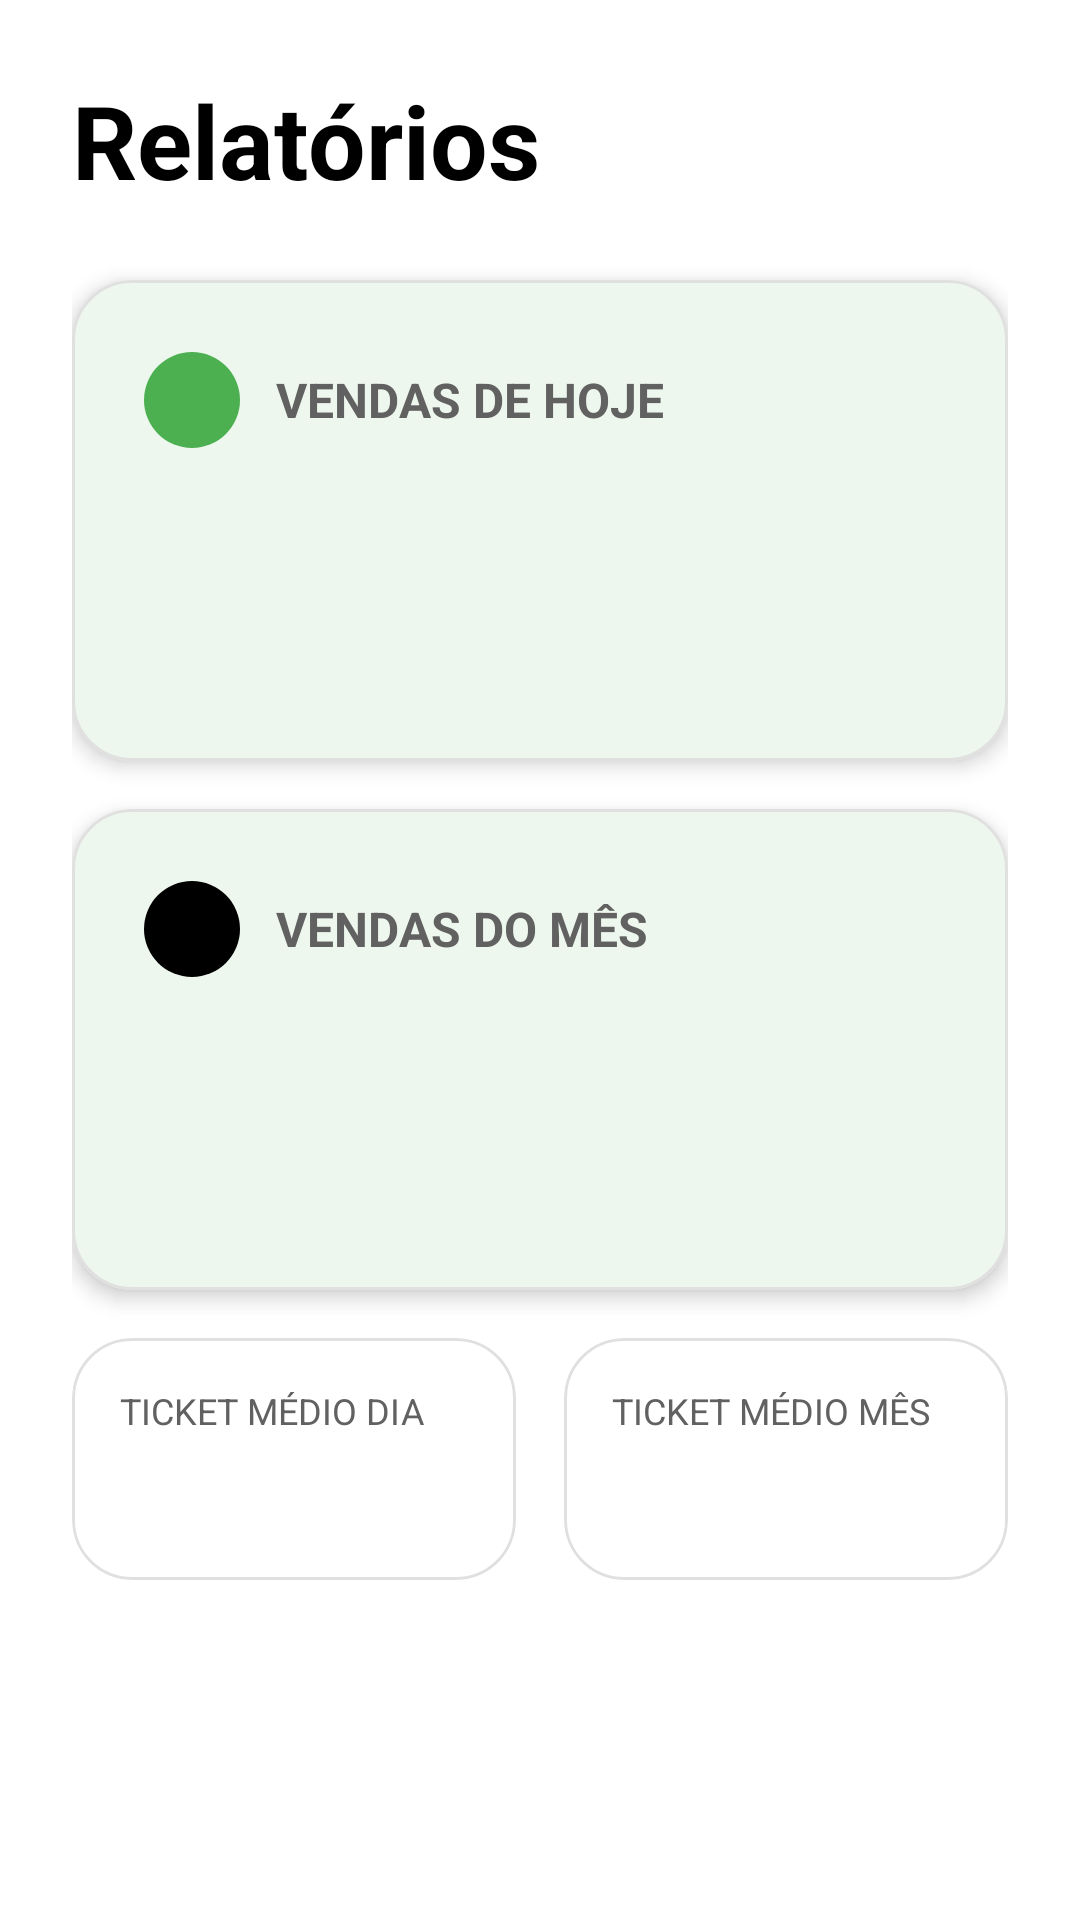

The Android layout XML behind this screen, and the referenced resources:
<!-- AndroidManifest.xml: application theme Theme.MeuCaixa -->
<!-- res/layout/fragment_reports.xml -->
<?xml version="1.0" encoding="utf-8"?>
<androidx.core.widget.NestedScrollView xmlns:android="http://schemas.android.com/apk/res/android"
    xmlns:app="http://schemas.android.com/apk/res-auto"
    xmlns:tools="http://schemas.android.com/tools"
    android:layout_width="match_parent"
    android:layout_height="match_parent"
    android:background="@color/white"
    android:fillViewport="true">

    <androidx.constraintlayout.widget.ConstraintLayout
        android:layout_width="match_parent"
        android:layout_height="wrap_content"
        android:padding="24dp"
        tools:context=".ReportsFragment">

        
        <TextView
            android:id="@+id/text_title"
            android:layout_width="wrap_content"
            android:layout_height="wrap_content"
            android:text="Relatórios"
            android:textColor="@color/black"
            android:textSize="34sp"
            android:textStyle="bold"
            app:layout_constraintStart_toStartOf="parent"
            app:layout_constraintTop_toTopOf="parent" />

        
        <com.google.android.material.card.MaterialCardView
            android:id="@+id/card_today_sales"
            android:layout_width="match_parent"
            android:layout_height="wrap_content"
            android:layout_marginTop="24dp"
            app:cardBackgroundColor="@color/white"
            app:cardCornerRadius="20dp"
            app:cardElevation="4dp"
            app:layout_constraintTop_toBottomOf="@id/text_title"
            app:strokeColor="@color/gray_300"
            app:strokeWidth="1dp">

            <LinearLayout
                android:layout_width="match_parent"
                android:layout_height="wrap_content"
                android:orientation="vertical"
                android:padding="24dp">

                <LinearLayout
                    android:layout_width="match_parent"
                    android:layout_height="wrap_content"
                    android:gravity="center_vertical">

                    <ImageView
                        android:layout_width="32dp"
                        android:layout_height="32dp"
                        android:background="@drawable/rounded_icon_background"
                        android:backgroundTint="@color/green_500"
                        android:padding="4dp"
                        android:src="@drawable/ic_reports"
                        app:tint="@color/white" />

                    <TextView
                        android:layout_width="wrap_content"
                        android:layout_height="wrap_content"
                        android:layout_marginStart="12dp"
                        android:text="VENDAS DE HOJE"
                        android:textColor="@color/gray_700"
                        android:textSize="16sp"
                        android:textStyle="bold" />
                </LinearLayout>

                <TextView
                    android:id="@+id/text_today_sales_value"
                    android:layout_width="wrap_content"
                    android:layout_height="wrap_content"
                    android:layout_marginTop="8dp"
                    android:textColor="@color/black"
                    android:textSize="40sp"
                    android:textStyle="bold"
                    tools:text="R$ 0.00" />

                <TextView
                    android:id="@+id/text_today_sales_count"
                    android:layout_width="wrap_content"
                    android:layout_height="wrap_content"
                    android:textColor="@color/gray_600"
                    android:textSize="14sp"
                    tools:text="0 venda(s)" />
            </LinearLayout>
        </com.google.android.material.card.MaterialCardView>

        
        <com.google.android.material.card.MaterialCardView
            android:id="@+id/card_month_sales"
            android:layout_width="match_parent"
            android:layout_height="wrap_content"
            android:layout_marginTop="16dp"
            app:cardBackgroundColor="@color/white"
            app:cardCornerRadius="20dp"
            app:cardElevation="4dp"
            app:layout_constraintTop_toBottomOf="@id/card_today_sales"
            app:strokeColor="@color/gray_300"
            app:strokeWidth="1dp">

            <LinearLayout
                android:layout_width="match_parent"
                android:layout_height="wrap_content"
                android:orientation="vertical"
                android:padding="24dp">

                <LinearLayout
                    android:layout_width="match_parent"
                    android:layout_height="wrap_content"
                    android:gravity="center_vertical">

                    <ImageView
                        android:layout_width="32dp"
                        android:layout_height="32dp"
                        android:background="@drawable/rounded_icon_background"
                        android:backgroundTint="@color/black"
                        android:padding="6dp"
                        android:src="@drawable/ic_calendar"
                        app:tint="@color/white" />

                    <TextView
                        android:layout_width="wrap_content"
                        android:layout_height="wrap_content"
                        android:layout_marginStart="12dp"
                        android:text="VENDAS DO MÊS"
                        android:textColor="@color/gray_700"
                        android:textSize="16sp"
                        android:textStyle="bold" />
                </LinearLayout>

                <TextView
                    android:id="@+id/text_month_sales_value"
                    android:layout_width="wrap_content"
                    android:layout_height="wrap_content"
                    android:layout_marginTop="8dp"
                    android:textColor="@color/black"
                    android:textSize="40sp"
                    android:textStyle="bold"
                    tools:text="R$ 0.00" />

                <TextView
                    android:id="@+id/text_month_sales_count"
                    android:layout_width="wrap_content"
                    android:layout_height="wrap_content"
                    android:textColor="@color/gray_600"
                    android:textSize="14sp"
                    tools:text="0 venda(s)" />
            </LinearLayout>
        </com.google.android.material.card.MaterialCardView>

        
        <GridLayout
            android:layout_width="match_parent"
            android:layout_height="wrap_content"
            android:layout_marginTop="16dp"
            android:columnCount="2"
            app:layout_constraintTop_toBottomOf="@id/card_month_sales">

            
            <com.google.android.material.card.MaterialCardView
                android:layout_width="0dp"
                android:layout_height="wrap_content"
                android:layout_columnWeight="1"
                android:layout_marginEnd="8dp"
                app:cardBackgroundColor="@color/white"
                app:cardCornerRadius="20dp"
                app:strokeColor="@color/gray_300"
                app:strokeWidth="1dp">

                <LinearLayout
                    android:layout_width="match_parent"
                    android:layout_height="wrap_content"
                    android:orientation="vertical"
                    android:padding="16dp">

                    <TextView
                        android:layout_width="wrap_content"
                        android:layout_height="wrap_content"
                        android:text="TICKET MÉDIO DIA"
                        android:textColor="@color/gray_700"
                        android:textSize="12sp" />

                    <TextView
                        android:id="@+id/text_avg_ticket_day"
                        android:layout_width="wrap_content"
                        android:layout_height="wrap_content"
                        android:textColor="@color/black"
                        android:textSize="24sp"
                        android:textStyle="bold"
                        tools:text="R$ 0.00" />
                </LinearLayout>
            </com.google.android.material.card.MaterialCardView>

            
            <com.google.android.material.card.MaterialCardView
                android:layout_width="0dp"
                android:layout_height="wrap_content"
                android:layout_columnWeight="1"
                android:layout_marginStart="8dp"
                app:cardBackgroundColor="@color/white"
                app:cardCornerRadius="20dp"
                app:strokeColor="@color/gray_300"
                app:strokeWidth="1dp">

                <LinearLayout
                    android:layout_width="match_parent"
                    android:layout_height="wrap_content"
                    android:orientation="vertical"
                    android:padding="16dp">

                    <TextView
                        android:layout_width="wrap_content"
                        android:layout_height="wrap_content"
                        android:text="TICKET MÉDIO MÊS"
                        android:textColor="@color/gray_700"
                        android:textSize="12sp" />

                    <TextView
                        android:id="@+id/text_avg_ticket_month"
                        android:layout_width="wrap_content"
                        android:layout_height="wrap_content"
                        android:textColor="@color/black"
                        android:textSize="24sp"
                        android:textStyle="bold"
                        tools:text="R$ 0.00" />
                </LinearLayout>
            </com.google.android.material.card.MaterialCardView>

        </GridLayout>

    </androidx.constraintlayout.widget.ConstraintLayout>
</androidx.core.widget.NestedScrollView>
<!-- resources referenced by this layout -->
<resources>
  <color name="black">#FF000000</color>
  <color name="gray_300">#E0E0E0</color>
  <color name="gray_600">#757575</color>
  <color name="gray_700">#616161</color>
  <color name="green_500">#4CAF50</color>
  <color name="white">#FFFFFFFF</color>
  <!-- drawable rounded_icon_background (drawable) -->
  <?xml version="1.0" encoding="utf-8"?>
  <shape xmlns:android="http://schemas.android.com/apk/res/android"
      android:shape="oval">
      <solid android:color="@android:color/white" /> 
  </shape>
  <style name="Theme.MeuCaixa" parent="Theme.Material3.DayNight.NoActionBar">
          
          <item name="colorSurface">@color/white</item>
          <item name="colorOnSurface">@color/black</item>
          <item name="colorPrimary">@color/green_500</item>
          <item name="colorOnPrimary">@color/white</item>
          <item name="colorSecondary">@color/black</item>
          <item name="colorOnSecondary">@color/white</item>
  
          
          <item name="fabIconColor">@color/white</item>
          <item name="editTextBackground">@drawable/edit_text_background</item>
          <item name="quantityButtonBackground">@drawable/quantity_button_background</item>
          <item name="appLogo">@drawable/ic_logo_app</item>
  
          
          <item name="android:statusBarColor">?attr/colorSurface</item>
          <item name="android:windowLightStatusBar">true</item>
      </style>
  <!-- drawable edit_text_background (drawable) -->
  <?xml version="1.0" encoding="utf-8"?>
  <shape xmlns:android="http://schemas.android.com/apk/res/android"
      android:shape="rectangle">
      <solid android:color="@color/white" />
      <corners android:radius="16dp" />
      <stroke
          android:width="2dp"
          android:color="@color/black" />
  </shape>
  <!-- drawable quantity_button_background (drawable) -->
  <?xml version="1.0" encoding="utf-8"?>
  <shape xmlns:android="http://schemas.android.com/apk/res/android"
      android:shape="oval">
      <solid android:color="@color/gray_200" /> 
      <stroke android:width="1dp" android:color="@color/gray_400" />
  </shape>
  <!-- drawable ic_logo_app (drawable) -->
  <vector xmlns:android="http://schemas.android.com/apk/res/android"
      android:width="240dp"
      android:height="240dp"
      android:viewportWidth="24"
      android:viewportHeight="24">
  
      
      <path
          android:strokeColor="#000000"
          android:strokeWidth="2"
          android:strokeLineCap="round"
          android:pathData="M12,6 v3" />
  
      
      <path
          android:fillColor="#FFFFFF"
          android:strokeColor="#000000"
          android:strokeWidth="2"
          android:strokeLineJoin="round"
          android:pathData="M8,3 h8 v4 h-8 z" />
  
      
      <path
          android:fillColor="#FFFFFF"
          android:strokeColor="#000000"
          android:strokeWidth="2"
          android:strokeLineJoin="round"
          android:pathData="M3,18 h18 a1,1 0 0,1 1,1 v2 a1,1 0 0,1 -1,1 h-18 a1,1 0 0,1 -1,-1 v-2 a1,1 0 0,1 1,-1 z" />
  
      
      <path
          android:fillColor="#22C55E"
          android:strokeColor="#000000"
          android:strokeWidth="2"
          android:strokeLineJoin="round"
          android:pathData="M5,18 L7,9 a2,2 0 0,1 2,-1 h6 a2,2 0 0,1 2,1 l2,9 z" />
  
      
      
      <path
          android:fillColor="#FFFFFF"
          android:pathData="M8,11 h3 v3 h-3 z" />
  
      
      <path
          android:strokeColor="#000000"
          android:strokeWidth="2"
          android:strokeLineCap="round"
          android:pathData="M13.5,11.5 h3 M13.5,14.5 h3" />
  
  </vector>
  <color name="gray_200">#EEEEEE</color>
  <color name="gray_400">#BDBDBD</color>
</resources>
